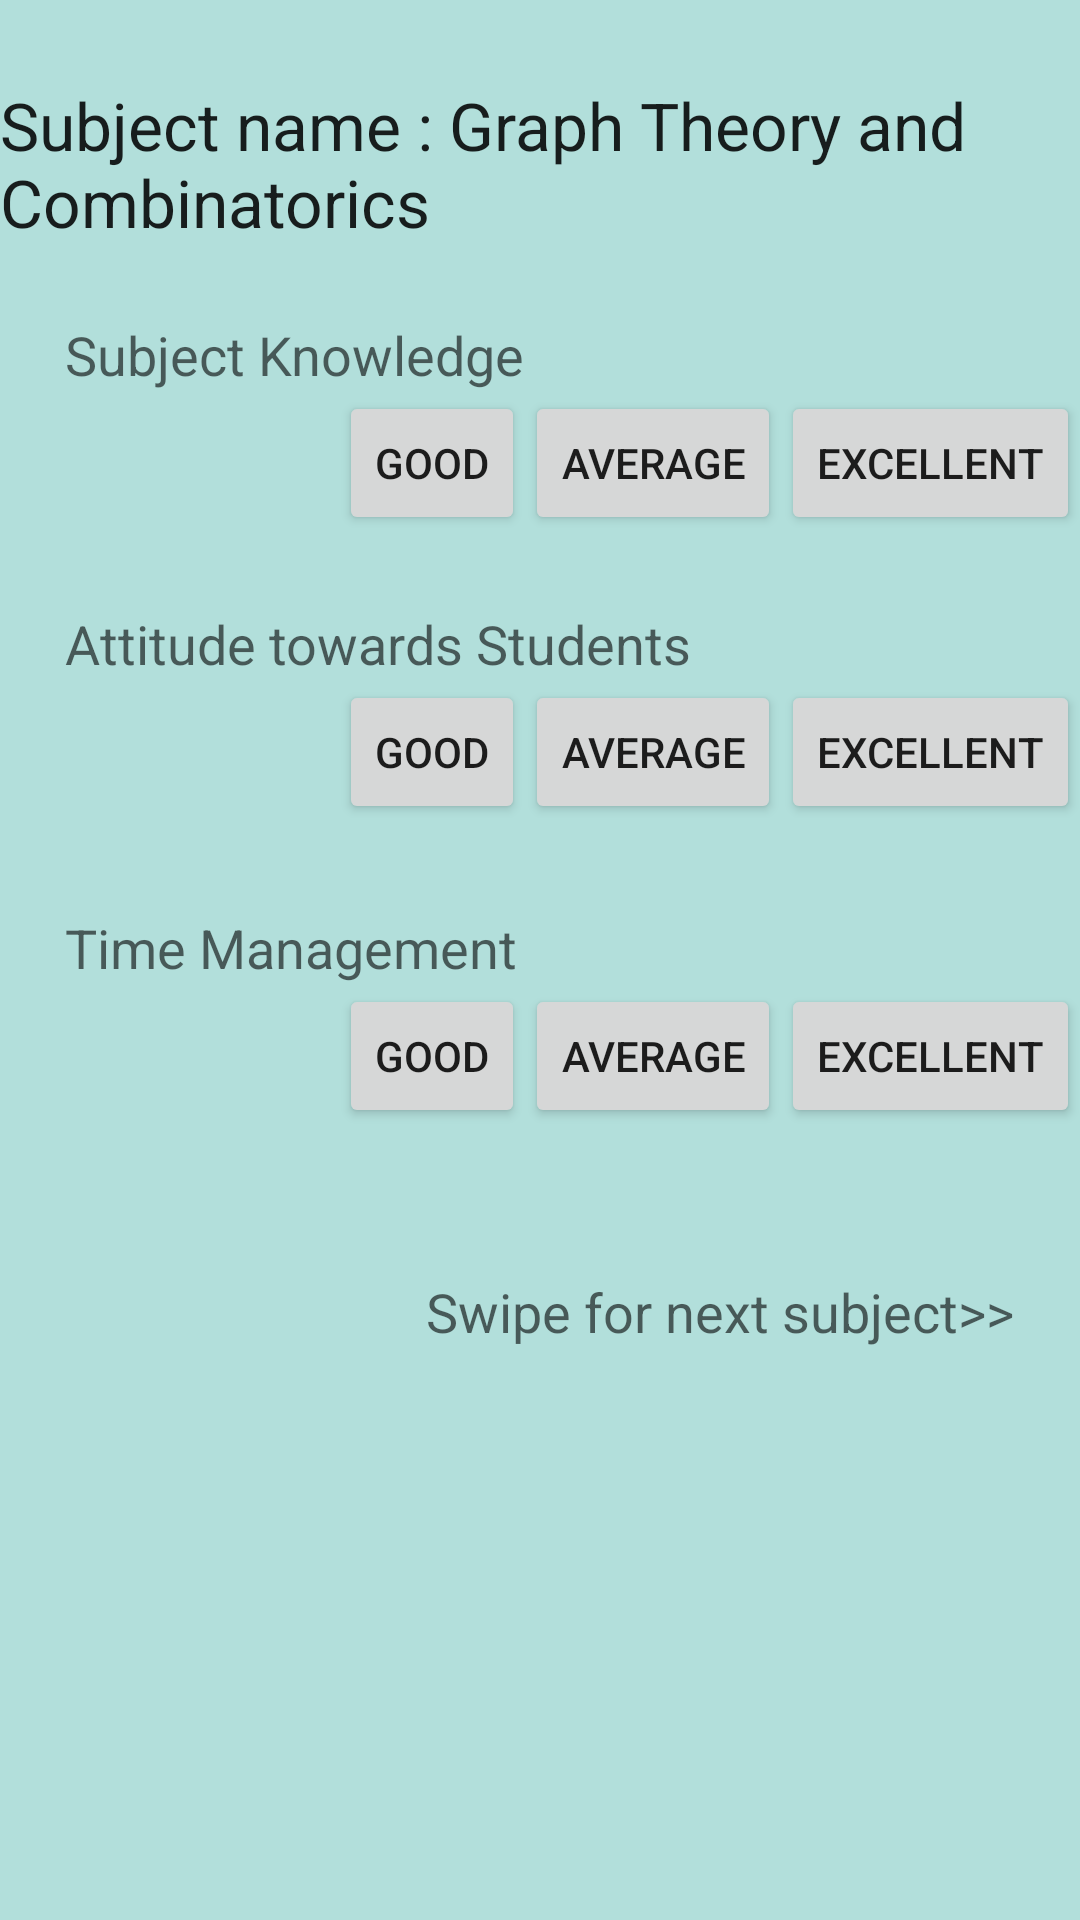

Android layout source for this screen:
<!-- AndroidManifest.xml: fallback theme Theme.MaterialComponents.DayNight.NoActionBar -->
<!-- res/layout/gt.xml -->
<?xml version="1.0" encoding="utf-8"?>
<RelativeLayout xmlns:android="http://schemas.android.com/apk/res/android"
    android:layout_width="match_parent" android:layout_height="match_parent"
    android:background="#B2DFDB">

    <TextView
        android:layout_width="wrap_content"
        android:layout_height="wrap_content"
        android:textAppearance="?android:attr/textAppearanceLarge"
        android:text="Subject name : Graph Theory and Combinatorics"
        android:id="@+id/gtTitle"
        android:layout_marginTop="27dp"
        android:layout_alignParentTop="true"
        android:layout_centerHorizontal="true" />

    <TextView
        android:layout_width="wrap_content"
        android:layout_height="wrap_content"
        android:textAppearance="?android:attr/textAppearanceMedium"
        android:text="     Subject Knowledge"
        android:id="@+id/gtField1"
        android:layout_below="@+id/gtTitle"
        android:layout_alignParentLeft="true"
        android:layout_alignParentStart="true"
        android:layout_marginTop="24dp" />

    <Button
        style="?android:attr/buttonStyleSmall"
        android:layout_width="wrap_content"
        android:layout_height="wrap_content"
        android:text="Good"
        android:id="@+id/gtgood"
        android:layout_toStartOf="@+id/gtavg"
        android:layout_below="@+id/gtField1"
        android:layout_toLeftOf="@+id/gtavg" />

    <Button
        style="?android:attr/buttonStyleSmall"
        android:layout_width="wrap_content"
        android:layout_height="wrap_content"
        android:text="Average"
        android:id="@+id/gtavg"
        android:layout_above="@+id/gtField2"
        android:layout_toLeftOf="@+id/gtexcellent"
        android:layout_alignLeft="@+id/gtavg2"
        android:layout_alignStart="@+id/gtavg2" />

    <Button
        style="?android:attr/buttonStyleSmall"
        android:layout_width="wrap_content"
        android:layout_height="wrap_content"
        android:text="Excellent"
        android:id="@+id/gtexcellent"
        android:layout_above="@+id/gtField2"
        android:layout_alignRight="@+id/gtTitle"
        android:layout_alignEnd="@+id/gtTitle" />

    <TextView
        android:layout_width="wrap_content"
        android:layout_height="wrap_content"
        android:textAppearance="?android:attr/textAppearanceMedium"
        android:text="     Attitude towards Students"
        android:id="@+id/gtField2"
        android:layout_below="@+id/gtgood"
        android:layout_alignParentLeft="true"
        android:layout_alignParentStart="true"
        android:layout_marginTop="24dp" />

    <Button
        style="?android:attr/buttonStyleSmall"
        android:layout_width="wrap_content"
        android:layout_height="wrap_content"
        android:text="Good"
        android:id="@+id/gtgood1"
        android:layout_below="@+id/gtField2"
        android:layout_toLeftOf="@+id/gtavg1"
        android:layout_toStartOf="@+id/gtavg1" />

    <Button
        style="?android:attr/buttonStyleSmall"
        android:layout_width="wrap_content"
        android:layout_height="wrap_content"
        android:text="Average"
        android:id="@+id/gtavg1"
        android:layout_alignTop="@+id/gtgood1"
        android:layout_alignLeft="@+id/gtavg"
        android:layout_alignStart="@+id/gtavg" />

    <Button
        style="?android:attr/buttonStyleSmall"
        android:layout_width="wrap_content"
        android:layout_height="wrap_content"
        android:text="Excellent"
        android:id="@+id/gtexcellent1"
        android:layout_alignTop="@+id/gtavg1"
        android:layout_alignRight="@+id/gtexcellent"
        android:layout_alignEnd="@+id/gtexcellent" />

    <TextView
        android:layout_width="wrap_content"
        android:layout_height="wrap_content"
        android:textAppearance="?android:attr/textAppearanceMedium"
        android:text="     Time Management"
        android:id="@+id/gtField3"
        android:layout_below="@+id/gtgood1"
        android:layout_alignParentLeft="true"
        android:layout_alignParentStart="true"
        android:layout_marginTop="29dp" />

    <Button
        style="?android:attr/buttonStyleSmall"
        android:layout_width="wrap_content"
        android:layout_height="wrap_content"
        android:text="Good"
        android:id="@+id/gtgood2"
        android:layout_below="@+id/gtField3"
        android:layout_alignLeft="@+id/gtgood1"
        android:layout_alignStart="@+id/gtgood1" />

    <Button
        style="?android:attr/buttonStyleSmall"
        android:layout_width="wrap_content"
        android:layout_height="wrap_content"
        android:text="Average"
        android:id="@+id/gtavg2"
        android:layout_alignTop="@+id/gtgood2"
        android:layout_toLeftOf="@+id/gtexcellent2"
        android:layout_toStartOf="@+id/gtexcellent2" />

    <Button
        style="?android:attr/buttonStyleSmall"
        android:layout_width="wrap_content"
        android:layout_height="wrap_content"
        android:text="Excellent"
        android:id="@+id/gtexcellent2"
        android:layout_alignTop="@+id/gtavg2"
        android:layout_alignRight="@+id/gtTitle"
        android:layout_alignEnd="@+id/gtTitle" />

    <TextView
        android:layout_width="wrap_content"
        android:layout_height="wrap_content"
        android:textAppearance="?android:attr/textAppearanceMedium"
        android:text="Swipe for next subject>>"
        android:id="@+id/gtswipe"
        android:layout_marginTop="49dp"
        android:layout_below="@+id/gtexcellent2"
        android:layout_alignRight="@+id/gtTitle"
        android:layout_alignEnd="@+id/gtTitle"
        android:layout_marginRight="22dp"
        android:layout_marginEnd="22dp" />

</RelativeLayout>
<!-- resources referenced by this layout -->
<resources>

</resources>
